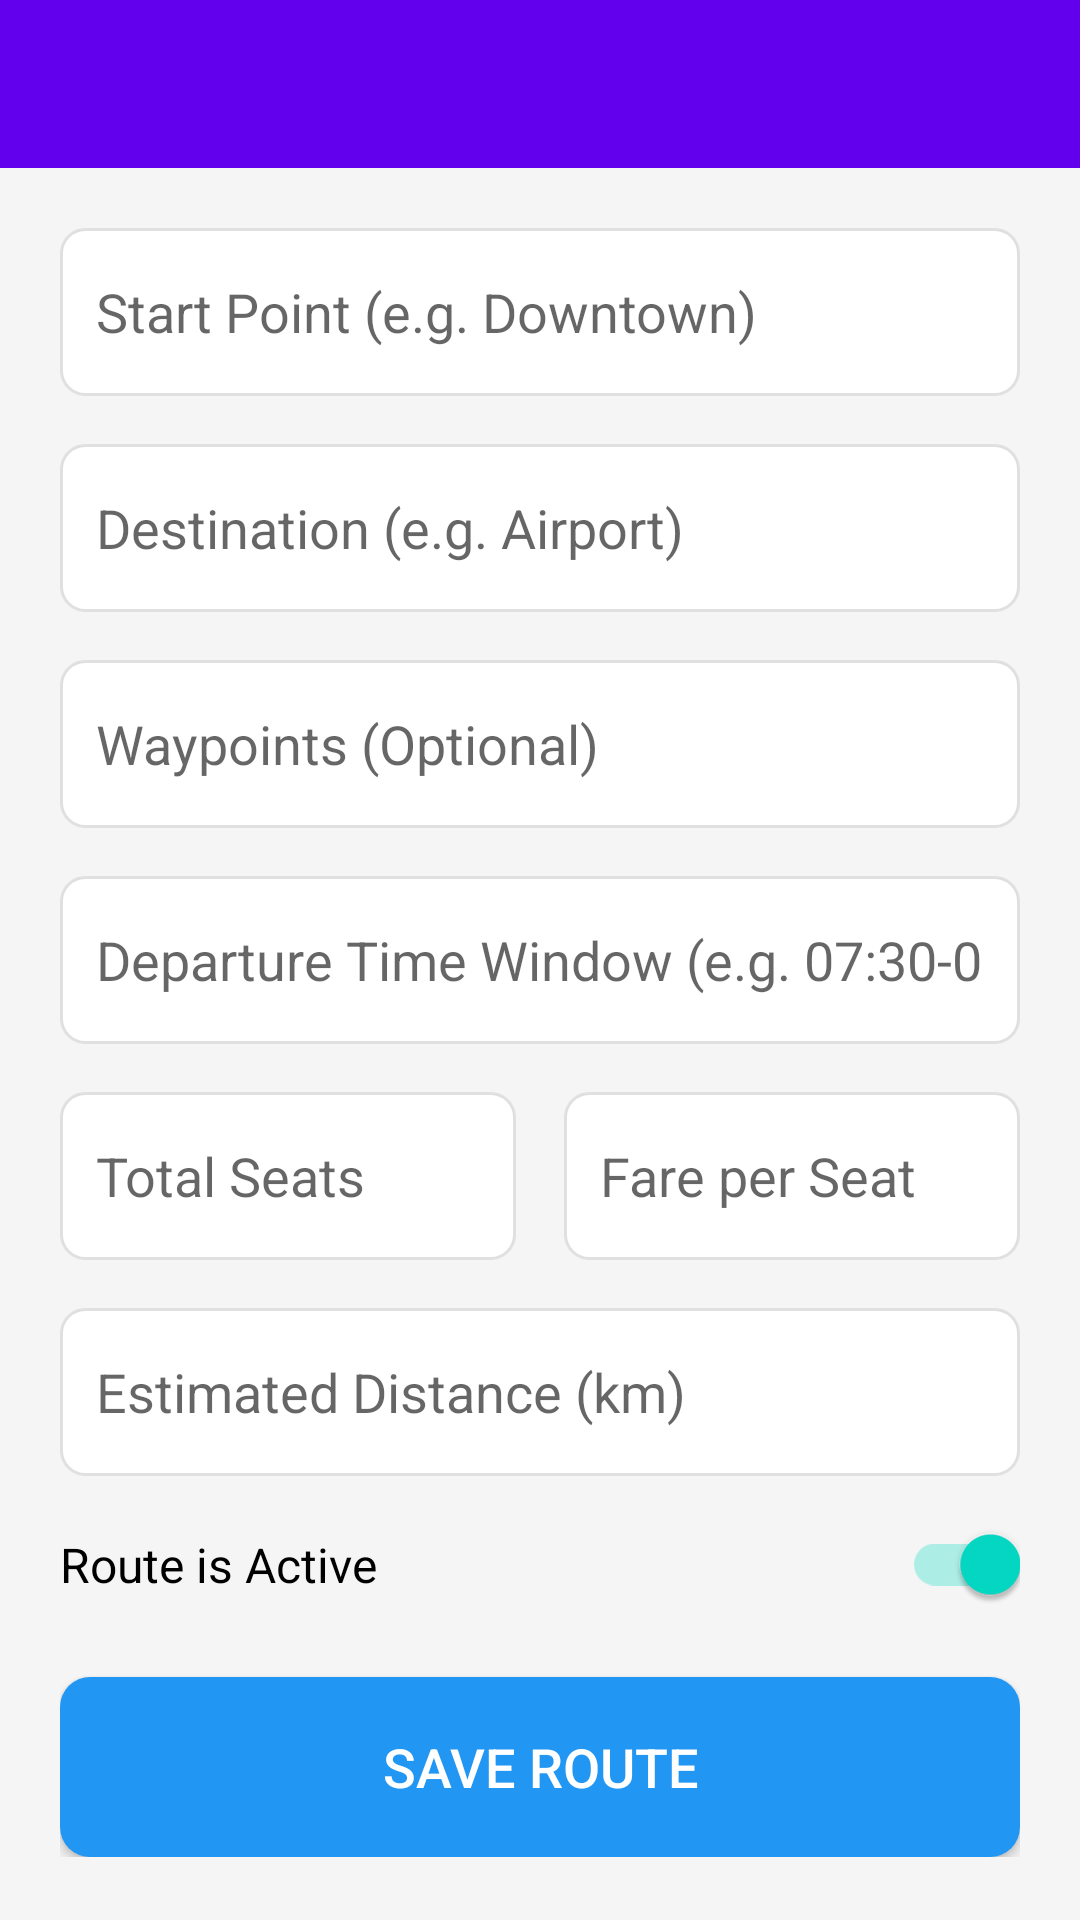

Reconstruct the res/layout file that produces this screen, plus the resources it refers to.
<!-- AndroidManifest.xml: activity theme AppTheme.NoActionBar -->
<!-- res/layout/activity_create_fixed_route.xml -->
<?xml version="1.0" encoding="utf-8"?>
<LinearLayout xmlns:android="http://schemas.android.com/apk/res/android"
    xmlns:app="http://schemas.android.com/apk/res-auto"
    android:layout_width="match_parent"
    android:layout_height="match_parent"
    android:orientation="vertical"
    android:background="#F5F5F5">

    <androidx.appcompat.widget.Toolbar
        android:id="@+id/toolbar"
        android:layout_width="match_parent"
        android:layout_height="?attr/actionBarSize"
        android:background="?attr/colorPrimary"
        app:titleTextColor="@android:color/white"
        app:popupTheme="@style/ThemeOverlay.AppCompat.Light" />

    <ScrollView
        android:layout_width="match_parent"
        android:layout_height="match_parent">

        <LinearLayout
            android:layout_width="match_parent"
            android:layout_height="wrap_content"
            android:orientation="vertical"
            android:padding="20dp">

            <EditText
                android:id="@+id/etStartPoint"
                android:layout_width="match_parent"
                android:layout_height="56dp"
                android:layout_marginBottom="16dp"
                android:background="@drawable/edit_text_bg"
                android:padding="12dp"
                android:hint="Start Point (e.g. Downtown)"
                android:inputType="textPostalAddress" />

            <EditText
                android:id="@+id/etDestination"
                android:layout_width="match_parent"
                android:layout_height="56dp"
                android:layout_marginBottom="16dp"
                android:background="@drawable/edit_text_bg"
                android:padding="12dp"
                android:hint="Destination (e.g. Airport)"
                android:inputType="textPostalAddress" />

            <EditText
                android:id="@+id/etWaypoints"
                android:layout_width="match_parent"
                android:layout_height="56dp"
                android:layout_marginBottom="16dp"
                android:background="@drawable/edit_text_bg"
                android:padding="12dp"
                android:hint="Waypoints (Optional)"
                android:inputType="text" />

            <EditText
                android:id="@+id/etTimeWindow"
                android:layout_width="match_parent"
                android:layout_height="56dp"
                android:layout_marginBottom="16dp"
                android:background="@drawable/edit_text_bg"
                android:padding="12dp"
                android:hint="Departure Time Window (e.g. 07:30-08:00)"
                android:inputType="text" />

            <LinearLayout
                android:layout_width="match_parent"
                android:layout_height="wrap_content"
                android:orientation="horizontal"
                android:weightSum="2"
                android:layout_marginBottom="16dp">

                <EditText
                    android:id="@+id/etSeats"
                    android:layout_width="0dp"
                    android:layout_height="56dp"
                    android:layout_weight="1"
                    android:layout_marginEnd="8dp"
                    android:background="@drawable/edit_text_bg"
                    android:padding="12dp"
                    android:hint="Total Seats"
                    android:inputType="number" />

                <EditText
                    android:id="@+id/etFare"
                    android:layout_width="0dp"
                    android:layout_height="56dp"
                    android:layout_weight="1"
                    android:layout_marginStart="8dp"
                    android:background="@drawable/edit_text_bg"
                    android:padding="12dp"
                    android:hint="Fare per Seat"
                    android:inputType="numberDecimal" />
            </LinearLayout>

            <EditText
                android:id="@+id/etDistance"
                android:layout_width="match_parent"
                android:layout_height="56dp"
                android:layout_marginBottom="16dp"
                android:background="@drawable/edit_text_bg"
                android:padding="12dp"
                android:hint="Estimated Distance (km)"
                android:inputType="numberDecimal" />


            <androidx.appcompat.widget.SwitchCompat
                android:id="@+id/switchActive"
                android:layout_width="match_parent"
                android:layout_height="wrap_content"
                android:layout_marginBottom="24dp"
                android:text="Route is Active"
                android:textSize="16sp"
                app:showText="false"
                android:checked="true" />

            <Button
                android:id="@+id/btnSaveRoute"
                android:layout_width="match_parent"
                android:layout_height="60dp"
                android:text="Save Route"
                android:textSize="18sp"
                android:background="@drawable/button_primary"
                android:textColor="@android:color/white" />

        </LinearLayout>
    </ScrollView>
</LinearLayout>
<!-- resources referenced by this layout -->
<resources>
  <!-- drawable button_primary (drawable) -->
  <shape xmlns:android="http://schemas.android.com/apk/res/android">
      <solid android:color="#2196F3"/>
      <corners android:radius="10dp"/>
  </shape>
  <!-- drawable edit_text_bg (drawable) -->
  <?xml version="1.0" encoding="utf-8"?>
  <shape xmlns:android="http://schemas.android.com/apk/res/android">
      <solid android:color="@android:color/white" />
      <stroke
          android:width="1dp"
          android:color="#E0E0E0" />
      <corners android:radius="8dp" />
      <padding
          android:left="12dp"
          android:top="12dp"
          android:right="12dp"
          android:bottom="12dp" />
  </shape>
  <style name="AppTheme.NoActionBar" parent="Theme.AppCompat.Light.NoActionBar">
          <item name="colorPrimary">@color/colorPrimary</item>
          <item name="colorPrimaryDark">@color/colorPrimaryDark</item>
          <item name="colorAccent">@color/colorAccent</item>
      </style>
  <color name="colorPrimary">#6200EE</color>
  <color name="colorPrimaryDark">#3700B3</color>
  <color name="colorAccent">#03DAC5</color>
</resources>
